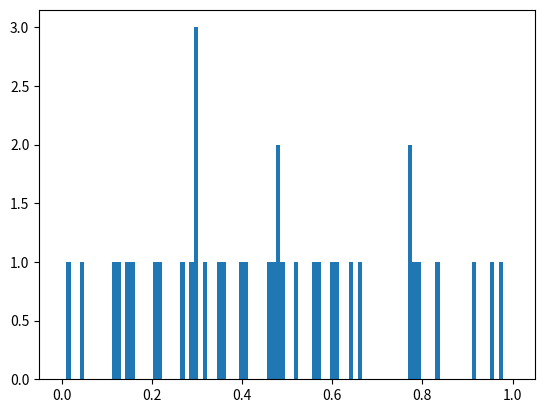

This chart was generated by the following Python code: (Note: this script raises an exception after producing the figure.)
from typing import List

from matplotlib import pyplot as plt
import numpy as np
import pandas as pd

fig: plt.Figure
plot: plt.Axes
plot_list: List[plt.Axes]
plot_grid: List[List[plt.Axes]]

fig, plot = plt.subplots()
plot.hist(np.random.randn(100), bins=np.linspace(0, 1, 100))

fig, plot_grid = plt.subplots(nrows=2, ncols=2)
fig, plot_list = plt.subplots(nrows=2)
fig, plot_list = plt.subplots(ncols=2)
fig, plot_grid = plt.subplots(squeeze=False)
fig, plot_grid = plt.subplots(nrows=2, squeeze=False)
fig, plot_grid = plt.subplots(ncols=2, squeeze=False)
fig, plot_grid = plt.subplots(nrows=2, ncols=2, squeeze=False)
plt.xticks(ticks=[0, 1], labels=["foo", "bar"])
plt.yticks(ticks=[0, 1], labels=["foo", "bar"])
plt.xticks(ticks=np.array([0, 1]), labels=np.array(["foo", "bar"]))
plt.xticks(ticks=pd.Series([0, 1]), labels=pd.Series(["foo", "bar"]))
plt.xlim(0, 1)
plt.ylim(0, 1)
plt.fill_between((0, 1), y1=(0, 1), y2=(1, 1), where=[True], interpolate=False, data=[])
